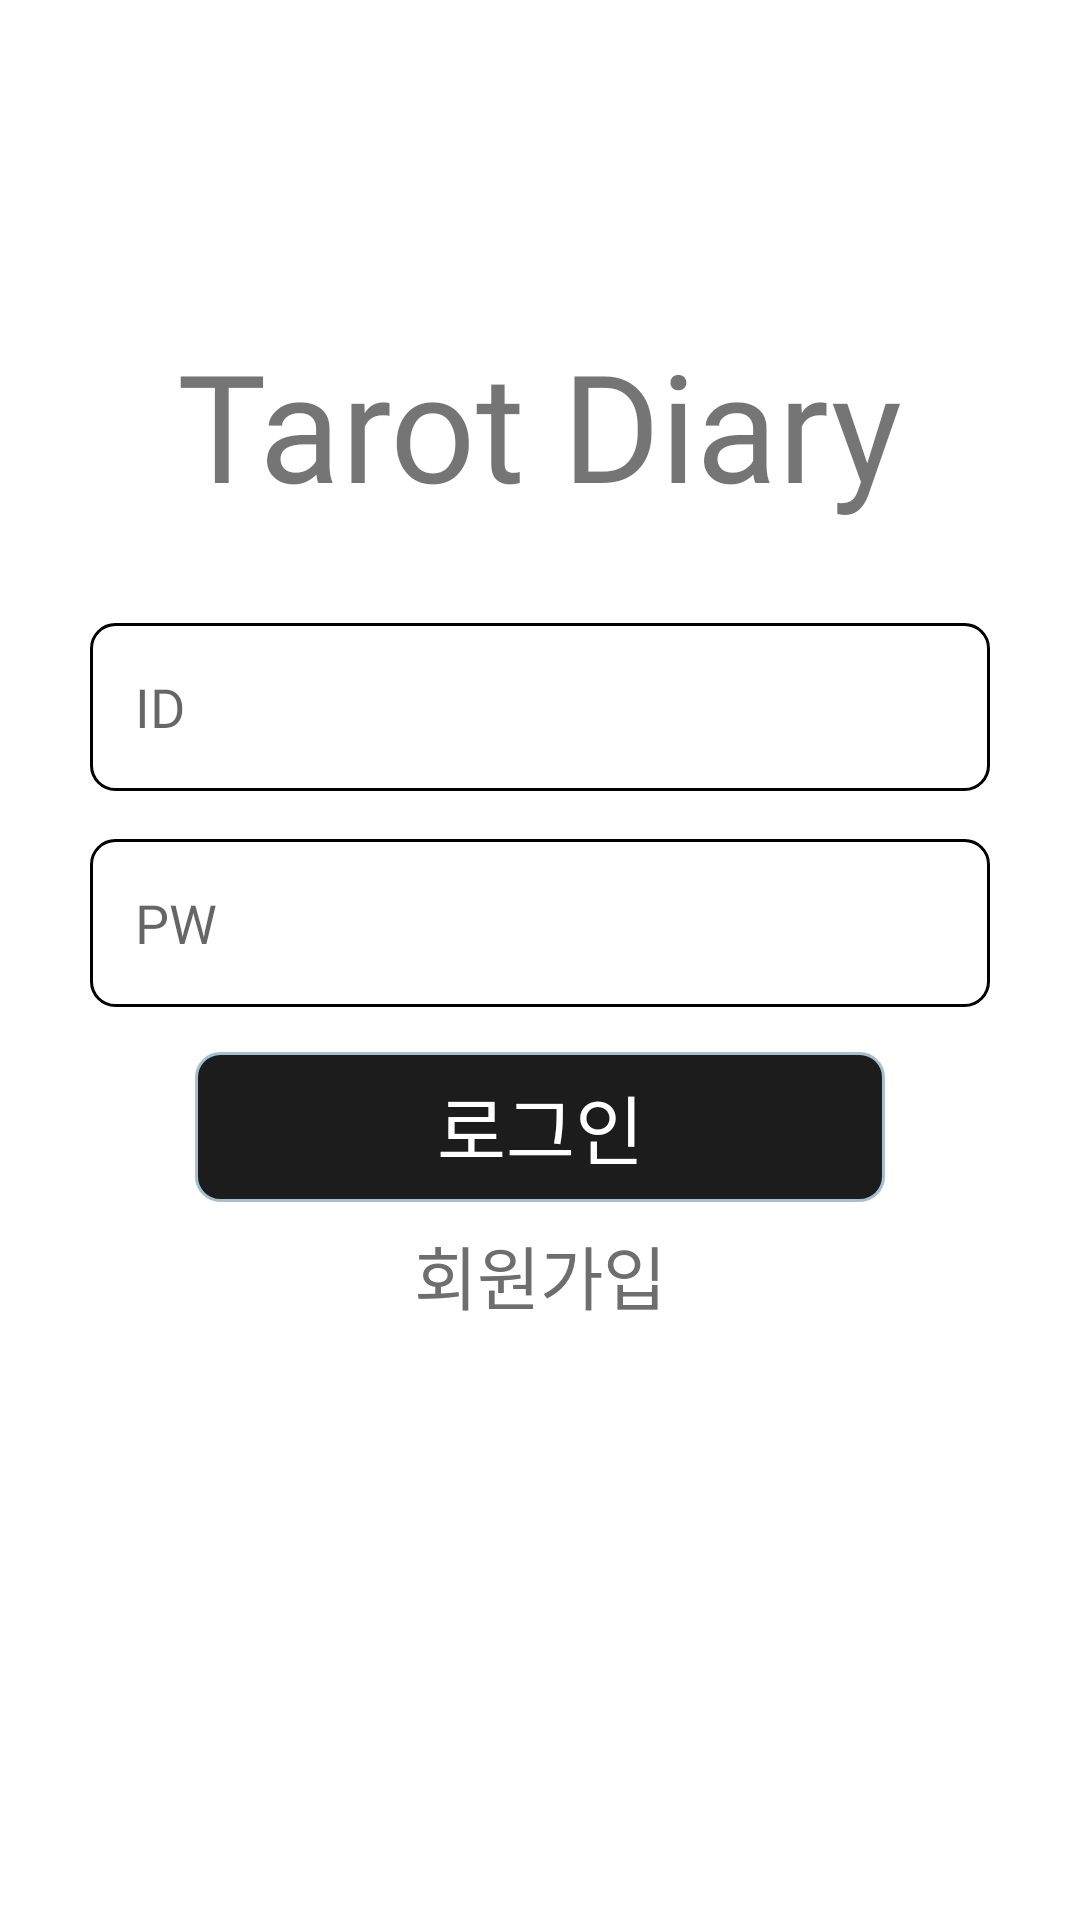

Produce the Android XML layout that renders to this screen, including the resource entries it uses.
<!-- AndroidManifest.xml: application theme Theme.TarotDairy -->
<!-- res/layout/activity_login.xml -->
<?xml version="1.0" encoding="utf-8"?>
<LinearLayout xmlns:android="http://schemas.android.com/apk/res/android"
    android:layout_width="match_parent"
    android:layout_height="match_parent"
    android:orientation="vertical">


        <TextView
            android:layout_width="wrap_content"
            android:layout_height="wrap_content"
            android:layout_gravity="center"
            android:layout_marginTop="108dp"
            android:layout_marginBottom="33dp"
            android:text="Tarot Diary"
            android:textSize="50dp" />


        <EditText
            android:id="@+id/login_id"
            android:layout_width="300dp"
            android:layout_height="56dp"
            android:layout_gravity="center_horizontal"
            android:background="@drawable/loginbubble"
            android:drawableLeft="@drawable/ic_baseline_person_24"
            android:gravity="center_vertical"
            android:hint="ID"
            android:maxLength="12"
            android:maxLines="1"
            android:paddingStart="15dp"
            android:singleLine="true"/>
        
        <EditText
            android:id="@+id/login_pw"
            android:layout_width="300dp"
            android:layout_height="56dp"
            android:layout_gravity="center_horizontal"
            android:layout_marginTop="16dp"
            android:background="@drawable/loginbubble"
            android:drawableLeft="@drawable/ic_baseline_lock_24"
            android:gravity="center_vertical"
            android:hint="PW"
            android:inputType="textPassword"
            android:maxLength="12"
            android:maxLines="1"
            android:paddingStart="15dp"
            android:singleLine="true" />

        <LinearLayout
            android:layout_width="match_parent"
            android:layout_height="wrap_content"
            android:orientation="vertical"
            android:paddingBottom="13dp">

            <TextView
                android:id="@+id/login_login"
                android:layout_width="230dp"
                android:layout_height="50dp"
                android:layout_gravity="center"
                android:layout_marginTop="15dp"
                android:background="@drawable/login"
                android:fontFamily="@font/basic"
                android:gravity="center"
                android:text="로그인"
                android:textColor="@color/white"
                android:textSize="25dp" />

            <LinearLayout
                android:layout_width="wrap_content"
                android:layout_height="wrap_content"
                android:layout_gravity="center">


                











                <TextView
                    android:id="@+id/login_register"
                    android:layout_width="match_parent"
                    android:layout_height="wrap_content"
                    android:layout_gravity="center"
                    android:layout_marginTop="5dp"
                    android:layout_weight="1"
                    android:gravity="center"
                    android:paddingLeft="10dp"
                    android:paddingRight="10dp"
                    android:paddingBottom="10dp"
                    android:text="회원가입"
                    android:textColor="#6E6E6E"
                    android:textSize="23dp" />
            </LinearLayout>


        </LinearLayout>


</LinearLayout>
<!-- resources referenced by this layout -->
<resources>
  <!-- drawable login (drawable) -->
  <?xml version="1.0" encoding="utf-8"?>
  <shape xmlns:android="http://schemas.android.com/apk/res/android"
      android:padding="10dp"
      android:shape="rectangle" >
      <solid android:color="#1C1C1C" />
      <corners
          android:radius="8dp" />
      <stroke
          android:width="1dp"
          android:color="#a6bfcc" />
  </shape>
  <!-- drawable loginbubble (drawable) -->
  <?xml version="1.0" encoding="utf-8"?>
  <shape xmlns:android="http://schemas.android.com/apk/res/android"
      android:padding="10dp"
      android:shape="rectangle" >
      <solid android:color="#FFF" />
      <corners
          android:radius="8dp" />
      <stroke
          android:width="1dp"
          android:color="@color/black" />
  </shape>
  <style name="Theme.TarotDairy" parent="Theme.MaterialComponents.DayNight.DarkActionBar">
          
          <item name="colorPrimary">#121a2d</item>
          <item name="colorPrimaryVariant">#000003</item>
          <item name="colorOnPrimary">#3a4056</item>
          
          <item name="colorSecondary">#2a3c59</item>
          <item name="colorSecondaryVariant">#001630</item>
          <item name="colorOnSecondary">#566686</item>
          
          <item name="android:statusBarColor" tools:targetApi="l">?attr/colorPrimaryVariant</item>
          
  
          <item name="fontFamily"> @font/basic </item>
      </style>
  <!-- not gathered from this repository: default colours our renderer supplied (Android Studio template values) -->
  <color name="black">#FF000000</color>
  <color name="white">#FFFFFFFF</color>
</resources>
